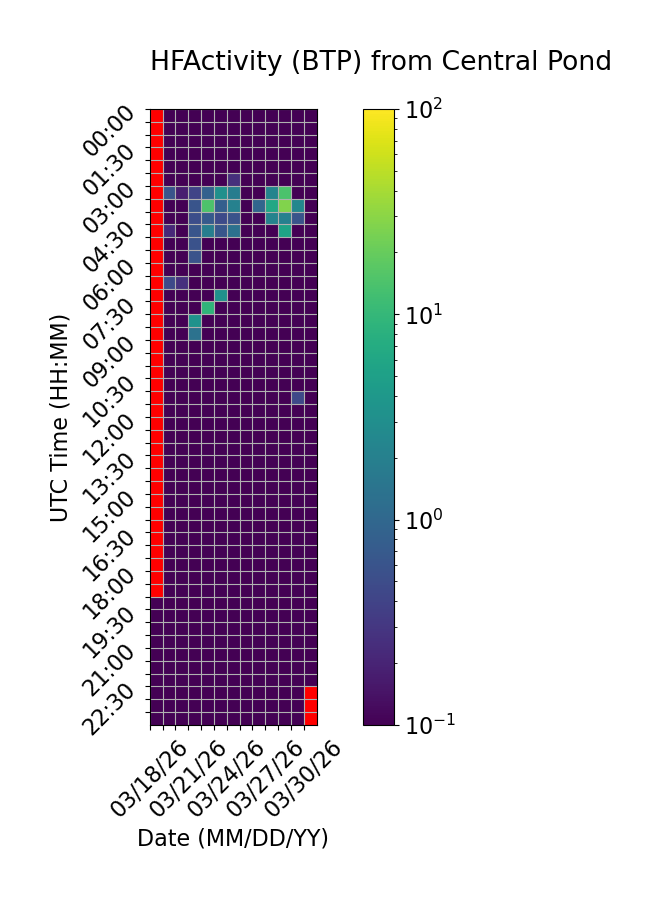

Values plotted in this chart, from the file beside it:
Time (UTC), 03/18/26, 03/19/26, 03/20/26, 03/21/26, 03/22/26, 03/23/26, 03/24/26, 03/25/26, 03/26/26, 03/27/26, 03/28/26, 03/29/26, 03/30/26
00:00, , 0.0, 0.0, 0.0, 0.0, 0.0, 0.0, 0.0, 0.0, 0.0, 0.0, 0.0, 0.0
00:30, , 0.0, 0.0, 0.0, 0.0, 0.0, 0.0, 0.0, 0.0, 0.0, 0.0, 0.0, 0.0
01:00, , 0.0, 0.0, 0.0, 0.0, 0.0, 0.0, 0.0, 0.0, 0.0, 0.0, 0.0, 0.0
01:30, , 0.0, 0.0, 0.0, 0.0, 0.0, 0.0, 0.0, 0.0, 0.0, 0.0, 0.0, 0.0
02:00, , 0.0, 0.0, 0.0, 0.0, 0.0, 0.0, 0.0, 0.0, 0.0, 0.0, 0.0, 0.0
02:30, , 0.0, 0.0, 0.0, 0.0, 0.0, 0.2509, 0.0, 0.0, 0.0, 0.0, 0.0, 0.0
03:00, , 0.6129, 0.1794, 0.413, 0.8473, 3.174, 1.818, 0.0, 0.0, 2.236, 14.28, 0.09387, 0.0
03:30, , 0.0, 0.0, 0.6, 14.47, 0.8118, 2.101, 0.0, 0.9545, 6.262, 27.21, 2.428, 0.0
04:00, , 0.0, 0.0, 0.5079, 0.701, 0.4693, 0.5807, 0.0, 0.0, 2.199, 2.033, 0.6047, 0.0
04:30, , 0.2189, 0.0, 0.6252, 1.897, 0.6278, 1.322, 0.0, 0.0, 0.0, 5.535, 0.0, 0.0
05:00, , 0.0, 0.0, 0.5655, 0.0, 0.0, 0.0, 0.0, 0.0, 0.01801, 0.0, 0.0, 0.0
05:30, , 0.0, 0.01966, 0.5854, 0.0, 0.0, 0.0, 0.0, 0.0, 0.0, 0.0, 0.0, 0.0
06:00, , 0.0, 0.0, 0.0, 0.0, 0.0, 0.0, 0.0, 0.0, 0.0, 0.0, 0.0, 0.0
06:30, , 0.4736, 0.2626, 0.0, 0.0, 0.0, 0.0, 0.0, 0.0, 0.0, 0.0, 0.0, 0.0
07:00, , 0.0, 0.0, 0.0, 0.0, 3.299, 0.0, 0.0, 0.0, 0.0, 0.0, 0.0, 0.0
07:30, , 0.0, 0.0, 0.0, 9.198, 0.0, 0.0, 0.0, 0.0, 0.0, 0.0, 0.0, 0.0
08:00, , 0.0, 0.0, 3.417, 0.0, 0.0, 0.0, 0.0, 0.0, 0.0, 0.0, 0.0, 0.0
08:30, , 0.0, 0.0, 1.338, 0.0, 0.0, 0.0, 0.0, 0.0, 0.0, 0.0, 0.0, 0.0
09:00, , 0.0, 0.0, 0.0, 0.0, 0.0, 0.0, 0.0, 0.0, 0.0, 0.0, 0.0, 0.0
09:30, , 0.0, 0.0, 0.0, 0.0, 0.0, 0.0, 0.0, 0.0, 0.0, 0.0, 0.0, 0.0
10:00, , 0.0, 0.0, 0.0, 0.0, 0.0, 0.0, 0.0, 0.0, 0.0, 0.0, 0.0, 0.0
10:30, , 0.0, 0.0, 0.0, 0.0, 0.0, 0.0, 0.0, 0.0, 0.0, 0.0, 0.0, 0.0
11:00, , 0.0, 0.0, 0.0, 0.0, 0.0, 0.0, 0.0, 0.0, 0.0, 0.0, 0.4546, 0.0
11:30, , 0.0, 0.0, 0.0, 0.0, 0.0, 0.0, 0.0, 0.0, 0.0, 0.0, 0.0, 0.0
12:00, , 0.0, 0.0, 0.0, 0.0, 0.0, 0.0, 0.0, 0.0, 0.0, 0.0, 0.0, 0.0
12:30, , 0.0, 0.0, 0.0, 0.0, 0.0, 0.0, 0.0, 0.0, 0.0, 0.0, 0.0, 0.0
13:00, , 0.0, 0.0, 0.0, 0.0, 0.0, 0.0, 0.0, 0.0, 0.0, 0.0, 0.0, 0.0
13:30, , 0.0, 0.0, 0.0, 0.0, 0.0, 0.0, 0.0, 0.0, 0.0, 0.0, 0.0, 0.0
14:00, , 0.0, 0.0, 0.0, 0.0, 0.0, 0.0, 0.0, 0.0, 0.0, 0.0, 0.0, 0.0
14:30, , 0.0, 0.0, 0.0, 0.0, 0.0, 0.0, 0.0, 0.0, 0.0, 0.0, 0.0, 0.0
15:00, , 0.0, 0.0, 0.0, 0.0, 0.0, 0.0, 0.0, 0.0, 0.0, 0.0, 0.0, 0.0
15:30, , 0.0, 0.0, 0.0, 0.0, 0.0, 0.0, 0.0, 0.0, 0.0, 0.0, 0.0, 0.0
16:00, , 0.0, 0.0, 0.0, 0.0, 0.0, 0.0, 0.0, 0.0, 0.0, 0.0, 0.0, 0.0
16:30, , 0.0, 0.0, 0.0, 0.0, 0.0, 0.0, 0.0, 0.0, 0.0, 0.0, 0.0, 0.0
17:00, , 0.0, 0.0, 0.0, 0.0, 0.0, 0.0, 0.0, 0.0, 0.0, 0.0, 0.0, 0.0
17:30, , 0.0, 0.0, 0.0, 0.0, 0.0, 0.0, 0.0, 0.0, 0.0, 0.0, 0.0, 0.0
18:00, , 0.0, 0.0, 0.0, 0.0, 0.0, 0.0, 0.0, 0.0, 0.0, 0.0, 0.0, 0.0
18:30, , 0.0, 0.0, 0.0, 0.0, 0.0, 0.0, 0.0, 0.0, 0.0, 0.0, 0.0, 0.0
19:00, 0.0, 0.0, 0.0, 0.0, 0.0, 0.0, 0.0, 0.0, 0.0, 0.0, 0.0, 0.0, 0.0
19:30, 0.0, 0.0, 0.0, 0.0, 0.0, 0.0, 0.0, 0.0, 0.0, 0.0, 0.0, 0.0, 0.0
20:00, 0.0, 0.0, 0.0, 0.0, 0.0, 0.0, 0.0, 0.0, 0.0, 0.0, 0.0, 0.0, 0.0
20:30, 0.0, 0.0, 0.0, 0.0, 0.0, 0.0, 0.0, 0.0, 0.0, 0.0, 0.0, 0.0, 0.0
21:00, 0.0, 0.0, 0.0, 0.0, 0.0, 0.0, 0.0, 0.0, 0.0, 0.0, 0.0, 0.0, 0.0
21:30, 0.0, 0.0, 0.0, 0.0, 0.0, 0.0, 0.0, 0.0, 0.0, 0.0, 0.0, 0.0, 0.0
22:00, 0.0, 0.0, 0.0, 0.0, 0.0, 0.0, 0.0, 0.0, 0.0, 0.0, 0.0, 0.0, 0.0
22:30, 0.0, 0.0, 0.0, 0.0, 0.0, 0.0, 0.0, 0.0, 0.0, 0.0, 0.0, 0.0, 
23:00, 0.0, 0.0, 0.0, 0.0, 0.0, 0.0, 0.0, 0.0, 0.0, 0.0, 0.0, 0.0, 
23:30, 0.0, 0.0, 0.0, 0.0, 0.0, 0.0, 0.0, 0.0, 0.0, 0.0, 0.0, 0.0, 
